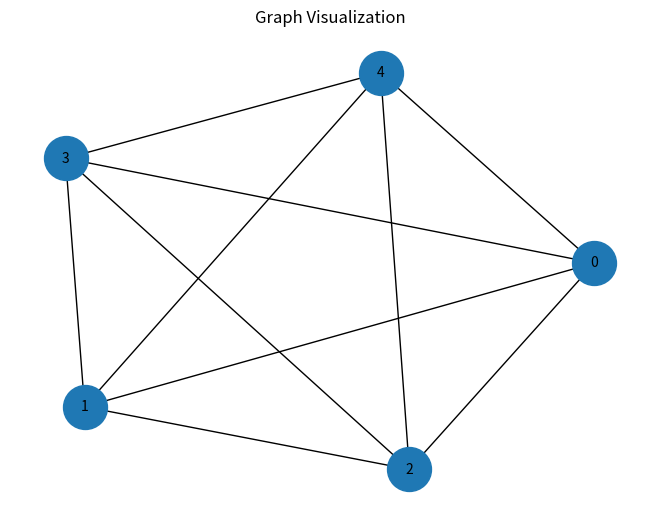

Here is the Python script that generated this plot:
# Author: Riley Ovenshire
# GitHub username: rileyovenshire
# Description: This program takes a matrix as input and outputs a graph visualization using NetworkX and pyplot.

import matplotlib.pyplot as plt
import networkx as nx


def visualize_graph(adjacency_matrix):
    # networkx graph object
    G = nx.Graph()

    num_nodes = len(adjacency_matrix)

    G.add_nodes_from(range(num_nodes))

    # add edges based on the adjacency matrix
    for i in range(num_nodes):
        for j in range(num_nodes):
            if adjacency_matrix[i][j] != 0:
                G.add_edge(i, j)

    # draw the graph using NetworkX and pyplot
    pos = nx.spring_layout(G)  # positions of nodes for visualization
    nx.draw(G, pos, with_labels=True, node_size=1000, font_size=10, font_color='black')
    plt.title("Graph Visualization")
    plt.show()


# example matrix

G = [
    [0, 2, 3, 20, 1],
    [2, 0, 15, 2, 20],
    [3, 15, 0, 20, 13],
    [20, 2, 20, 0, 9],
    [1, 20, 13, 9, 0],
]

visualize_graph(G)
